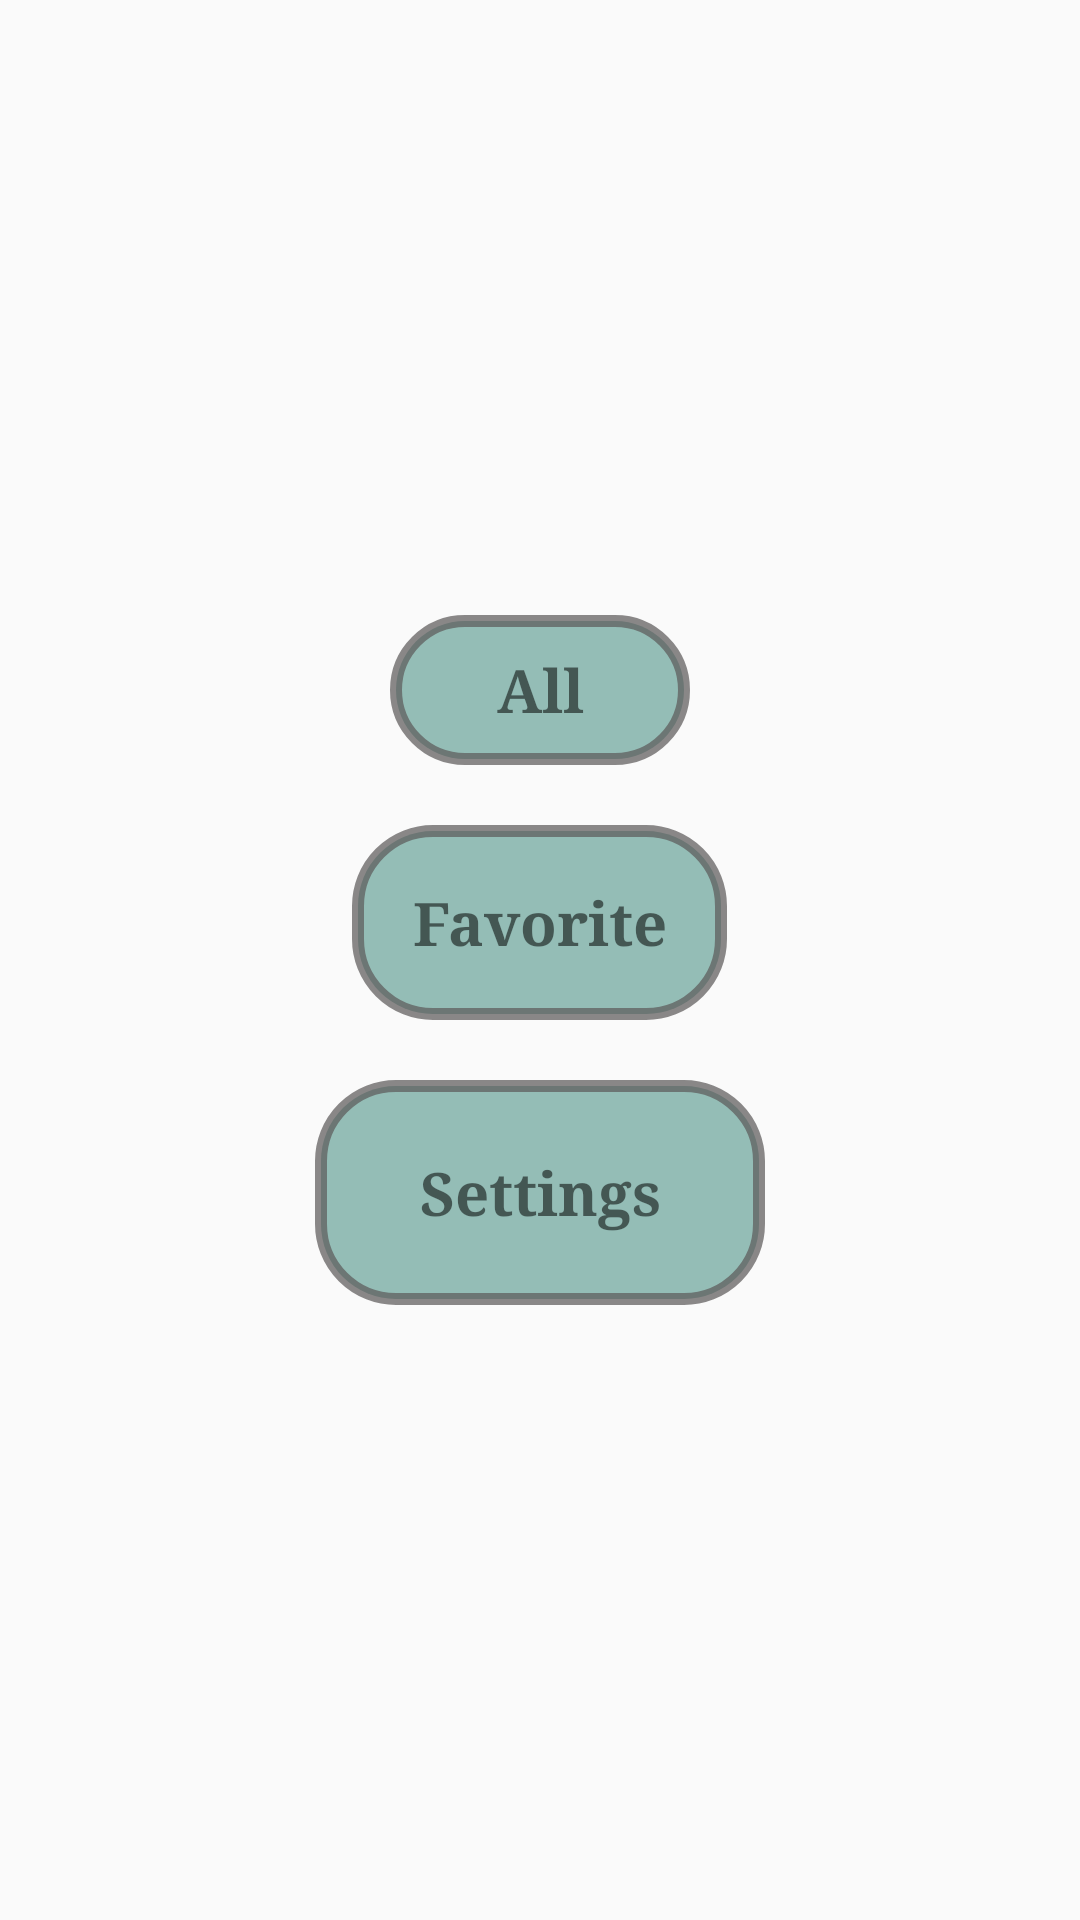

This screen was rendered from an Android layout file. Write that file and the resources it references.
<!-- AndroidManifest.xml: application theme AppTheme -->
<!-- res/layout/activity_menu_.xml -->
<?xml version="1.0" encoding="utf-8"?>
<LinearLayout

    xmlns:android="http://schemas.android.com/apk/res/android"
    xmlns:app="http://schemas.android.com/apk/res-auto"
    xmlns:tools="http://schemas.android.com/tools"
    android:id="@+id/menu_layout_id"
    android:layout_width="match_parent"
    android:layout_height="match_parent"
    android:gravity="center"
    android:orientation="vertical"
    tools:context=".Activities.Menu_Activity">

    <TextView
        android:id="@+id/btn_list_id"
        android:layout_width="100dp"
        android:layout_height="50dp"
        android:layout_margin="10dp"
        android:background="@drawable/border1"
        android:gravity="center"
        android:onClick="clicked"
        android:text="@string/main_list"
        android:textAlignment="center"
        android:textAllCaps="false"
        android:textSize="20sp"
        android:textStyle="bold" />

    <TextView
        android:id="@+id/btn_fave_list_id"
        android:layout_width="125dp"
        android:layout_height="65dp"
        android:layout_margin="10dp"
        android:background="@drawable/border1"
        android:gravity="center"
        android:onClick="clicked"
        android:text="@string/fave_list"
        android:textAlignment="center"
        android:textAllCaps="false"
        android:textSize="20sp"
        android:textStyle="bold" />

    <TextView
        android:id="@+id/btn_settings_id"
        android:layout_width="150dp"
        android:layout_height="75dp"
        android:layout_margin="10dp"
        android:background="@drawable/border1"
        android:gravity="center"
        android:onClick="clicked"
        android:text="@string/settings"
        android:textAlignment="center"
        android:textAllCaps="false"
        android:textSize="20sp"
        android:textStyle="bold" />

</LinearLayout>
<!-- resources referenced by this layout -->
<resources>
  <!-- drawable border1 (drawable) -->
  <?xml version="1.0" encoding="utf-8"?>
  <shape xmlns:android="http://schemas.android.com/apk/res/android"
      android:shape="rectangle">
      <stroke
          android:color="#B55C5A5A"
          android:width="4dp"/>
      <corners android:radius="25dp" />
      <solid android:color="#94BDB6"/>
  
  </shape>
  <string name="fave_list">Favorite</string>
  <string name="main_list">All</string>
  <string name="settings">Settings</string>
  <style name="AppTheme" parent="Theme.AppCompat.Light.DarkActionBar">
          <item name="colorPrimary">@color/colorPrimary</item>
          <item name="colorPrimaryDark">@color/colorPrimaryDark</item>
          <item name="colorAccent">@color/colorAccent</item>
          <item name="android:typeface">serif</item>
      </style>
  <color name="colorPrimary">#008577</color>
  <color name="colorPrimaryDark">#00574B</color>
  <color name="colorAccent">#D81B60</color>
</resources>
